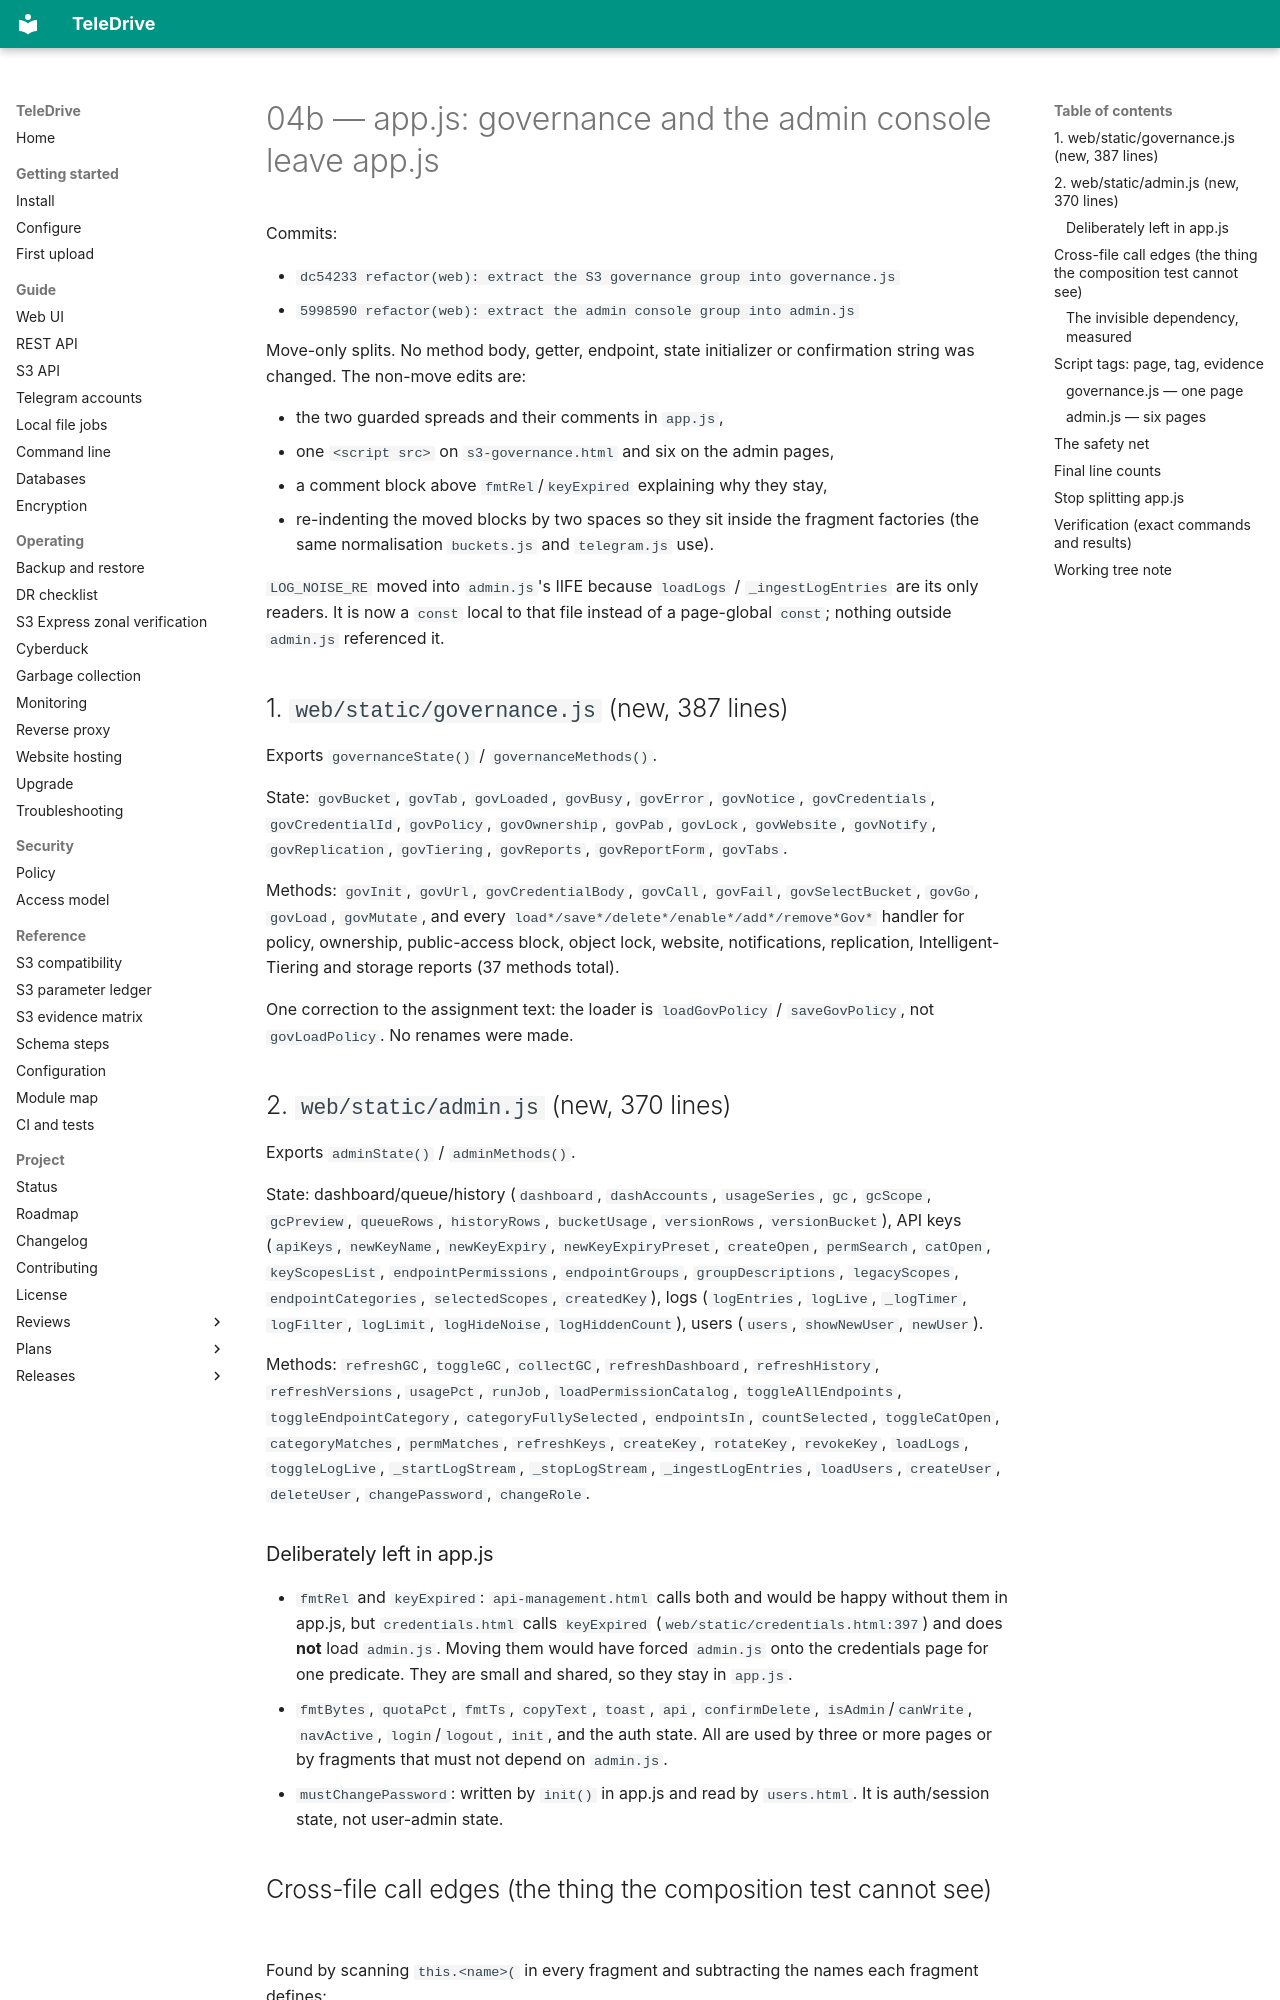

repository: babico/TeleDrive · page: handoffs/04b-app-js-governance-admin/index.html · generator: mkdocs

# 04b — app.js: governance and the admin console leave app.js

Commits:

- `dc54233 refactor(web): extract the S3 governance group into governance.js`
- `5998590 refactor(web): extract the admin console group into admin.js`

Move-only splits. No method body, getter, endpoint, state initializer or
confirmation string was changed. The non-move edits are:

- the two guarded spreads and their comments in `app.js`,
- one `<script src>` on `s3-governance.html` and six on the admin pages,
- a comment block above `fmtRel`/`keyExpired` explaining why they stay,
- re-indenting the moved blocks by two spaces so they sit inside the
  fragment factories (the same normalisation `buckets.js` and `telegram.js`
  use).

`LOG_NOISE_RE` moved into `admin.js`'s IIFE because `loadLogs` /
`_ingestLogEntries` are its only readers. It is now a `const` local to that
file instead of a page-global `const`; nothing outside `admin.js` referenced
it.

## 1. `web/static/governance.js` (new, 387 lines)

Exports `governanceState()` / `governanceMethods()`.

State: `govBucket`, `govTab`, `govLoaded`, `govBusy`, `govError`,
`govNotice`, `govCredentials`, `govCredentialId`, `govPolicy`,
`govOwnership`, `govPab`, `govLock`, `govWebsite`, `govNotify`,
`govReplication`, `govTiering`, `govReports`, `govReportForm`, `govTabs`.

Methods: `govInit`, `govUrl`, `govCredentialBody`, `govCall`, `govFail`,
`govSelectBucket`, `govGo`, `govLoad`, `govMutate`, and every
`load*/save*/delete*/enable*/add*/remove*Gov*` handler for policy, ownership,
public-access block, object lock, website, notifications, replication,
Intelligent-Tiering and storage reports (37 methods total).

One correction to the assignment text: the loader is `loadGovPolicy` /
`saveGovPolicy`, not `govLoadPolicy`. No renames were made.

## 2. `web/static/admin.js` (new, 370 lines)

Exports `adminState()` / `adminMethods()`.

State: dashboard/queue/history (`dashboard`, `dashAccounts`, `usageSeries`,
`gc`, `gcScope`, `gcPreview`, `queueRows`, `historyRows`, `bucketUsage`,
`versionRows`, `versionBucket`), API keys (`apiKeys`, `newKeyName`,
`newKeyExpiry`, `newKeyExpiryPreset`, `createOpen`, `permSearch`, `catOpen`,
`keyScopesList`, `endpointPermissions`, `endpointGroups`,
`groupDescriptions`, `legacyScopes`, `endpointCategories`, `selectedScopes`,
`createdKey`), logs (`logEntries`, `logLive`, `_logTimer`, `logFilter`,
`logLimit`, `logHideNoise`, `logHiddenCount`), users (`users`,
`showNewUser`, `newUser`).

Methods: `refreshGC`, `toggleGC`, `collectGC`, `refreshDashboard`,
`refreshHistory`, `refreshVersions`, `usagePct`, `runJob`, `loadPermissionCatalog`,
`toggleAllEndpoints`, `toggleEndpointCategory`, `categoryFullySelected`,
`endpointsIn`, `countSelected`, `toggleCatOpen`, `categoryMatches`,
`permMatches`, `refreshKeys`, `createKey`, `rotateKey`, `revokeKey`,
`loadLogs`, `toggleLogLive`, `_startLogStream`, `_stopLogStream`,
`_ingestLogEntries`, `loadUsers`, `createUser`, `deleteUser`,
`changePassword`, `changeRole`.

### Deliberately left in app.js

- `fmtRel` and `keyExpired`: `api-management.html` calls both and would be
  happy without them in app.js, but `credentials.html` calls `keyExpired`
  (`web/static/credentials.html:397`) and does **not** load `admin.js`.
  Moving them would have forced `admin.js` onto the credentials page for one
  predicate. They are small and shared, so they stay in `app.js`.
- `fmtBytes`, `quotaPct`, `fmtTs`, `copyText`, `toast`, `api`,
  `confirmDelete`, `isAdmin`/`canWrite`, `navActive`, `login`/`logout`,
  `init`, and the auth state. All are used by three or more pages or by
  fragments that must not depend on `admin.js`.
- `mustChangePassword`: written by `init()` in app.js and read by
  `users.html`. It is auth/session state, not user-admin state.
